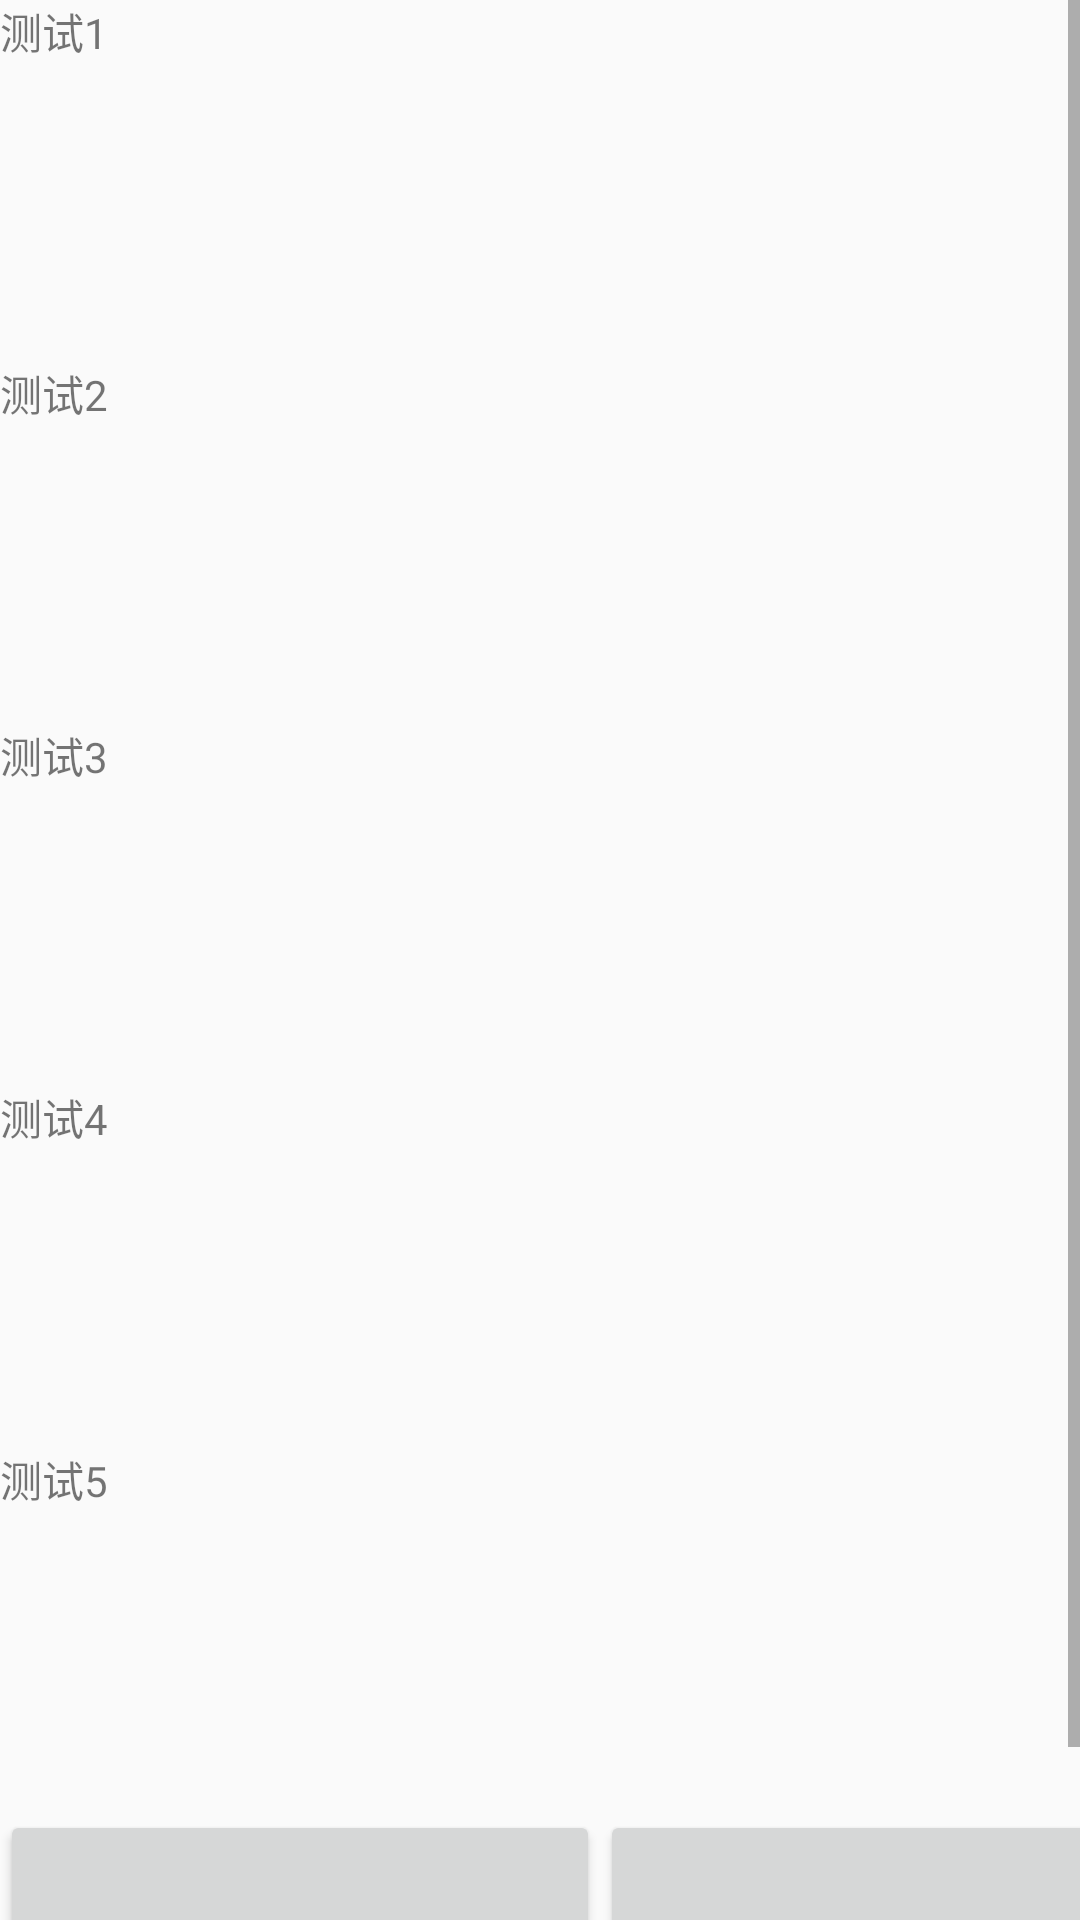

Produce the Android XML layout that renders to this screen, including the resource entries it uses.
<!-- AndroidManifest.xml: application theme AppTheme -->
<!-- res/layout/activity_scroll_view.xml -->
<?xml version="1.0" encoding="utf-8"?>
<ScrollView xmlns:android="http://schemas.android.com/apk/res/android"
    xmlns:app="http://schemas.android.com/apk/res-auto"
    xmlns:tools="http://schemas.android.com/tools"
    android:layout_width="match_parent"
    android:layout_height="match_parent"
    android:orientation="vertical">

    <LinearLayout
        android:layout_width="match_parent"
        android:layout_height="wrap_content"
        android:orientation="vertical">

        <TextView
            android:layout_width="match_parent"
            android:layout_height="wrap_content"
            android:layout_marginBottom="100dp"
            android:text="测试1" />

        <TextView
            android:layout_width="match_parent"
            android:layout_height="wrap_content"
            android:layout_marginBottom="100dp"
            android:text="测试2" />

        <TextView
            android:layout_width="match_parent"
            android:layout_height="wrap_content"
            android:layout_marginBottom="100dp"
            android:text="测试3" />

        <TextView
            android:layout_width="match_parent"
            android:layout_height="wrap_content"
            android:layout_marginBottom="100dp"
            android:text="测试4" />

        <TextView
            android:layout_width="match_parent"
            android:layout_height="wrap_content"
            android:layout_marginBottom="100dp"
            android:text="测试5" />

        <HorizontalScrollView
            android:layout_width="wrap_content"
            android:layout_height="wrap_content">
            <LinearLayout
                android:layout_width="wrap_content"
                android:layout_height="wrap_content"
                android:orientation="horizontal">
                <Button
                    android:layout_width="200dp"
                    android:layout_height="100dp"
                    android:text="测试1"/>
                <Button
                    android:layout_width="200dp"
                    android:layout_height="100dp"
                    android:text="测试2"/>
                <Button
                    android:layout_width="200dp"
                    android:layout_height="100dp"
                    android:text="测试3"/>
            </LinearLayout>
        </HorizontalScrollView>
    </LinearLayout>
</ScrollView>
<!-- resources referenced by this layout -->
<resources>
  <style name="AppTheme" parent="Theme.AppCompat.Light.DarkActionBar">
          
          <item name="colorPrimary">@color/colorPrimary</item>
          <item name="colorPrimaryDark">@color/colorPrimaryDark</item>
          <item name="colorAccent">@color/colorAccent</item>
      </style>
  <color name="colorPrimary">#3F51B5</color>
  <color name="colorPrimaryDark">#303F9F</color>
  <color name="colorAccent">#FF4081</color>
</resources>
